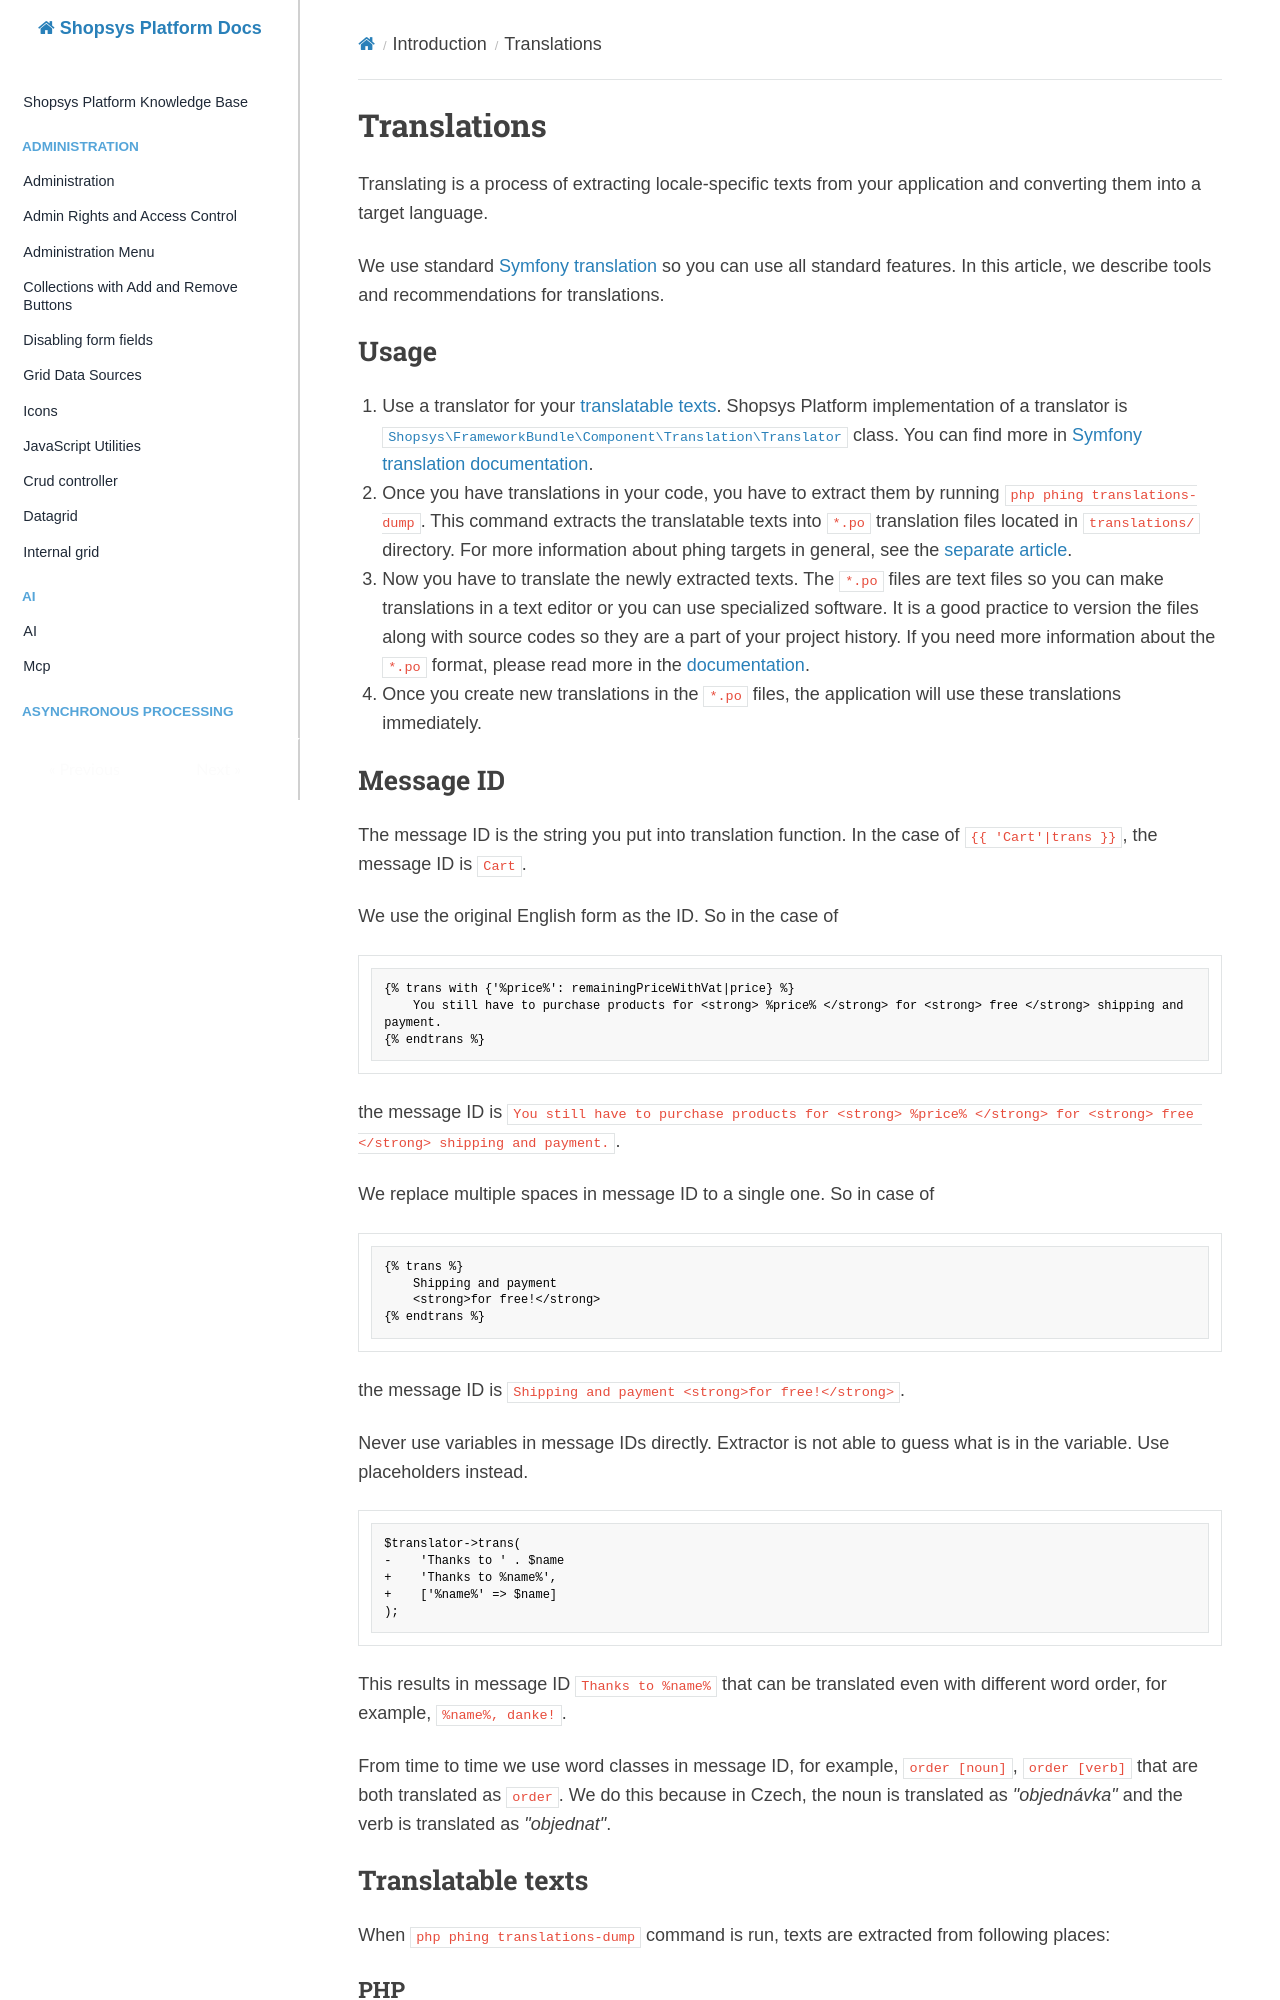

repository: shopsys/shopsys · page: introduction/translations/index.html · generator: mkdocs

# Translations

Translating is a process of extracting locale-specific texts from your application and converting them into a target language.

We use standard [Symfony translation](https://symfony.com/doc/current/translation.html) so you can use all standard features.
In this article, we describe tools and recommendations for translations.

## Usage

1. Use a translator for your [translatable texts](#translatable-texts). Shopsys Platform implementation of a translator is [`Shopsys\FrameworkBundle\Component\Translation\Translator`]({{github.link}}/packages/framework/src/Component/Translation/Translator.php) class.
   You can find more in [Symfony translation documentation](https://symfony.com/doc/current/components/translation/usage.html).

1. Once you have translations in your code, you have to extract them by running `php phing translations-dump`.
   This command extracts the translatable texts into `*.po` translation files located in `translations/` directory.
   For more information about phing targets in general, see the [separate article](./console-commands-for-application-management-phing-targets.md).

1. Now you have to translate the newly extracted texts.
   The `*.po` files are text files so you can make translations in a text editor or you can use specialized software.
   It is a good practice to version the files along with source codes so they are a part of your project history.
   If you need more information about the `*.po` format, please read more in the [documentation](https://docs.transifex.com/formats/gettext).

1. Once you create new translations in the `*.po` files, the application will use these translations immediately.

## Message ID

The message ID is the string you put into translation function. In the case of `{{ 'Cart'|trans }}`, the message ID is `Cart`.

We use the original English form as the ID. So in the case of

```twig
{% trans with {'%price%': remainingPriceWithVat|price} %}
    You still have to purchase products for <strong> %price% </strong> for <strong> free </strong> shipping and payment.
{% endtrans %}
```

the message ID is `You still have to purchase products for <strong> %price% </strong> for <strong> free </strong> shipping and payment.`.

We replace multiple spaces in message ID to a single one. So in case of

```twig
{% trans %}
    Shipping and payment
    <strong>for free!</strong>
{% endtrans %}
```

the message ID is `Shipping and payment <strong>for free!</strong>`.

Never use variables in message IDs directly. Extractor is not able to guess what is in the variable. Use placeholders instead.

```diff
$translator->trans(
-    'Thanks to ' . $name
+    'Thanks to %name%',
+    ['%name%' => $name]
);
```

This results in message ID `Thanks to %name%` that can be translated even with different word order, for example, `%name%, danke!`.

From time to time we use word classes in message ID, for example, `order [noun]`, `order [verb]` that are both translated as `order`.
We do this because in Czech, the noun is translated as _"objednávka"_ and the verb is translated as _"objednat"_.

## Translatable texts

When `php phing translations-dump` command is run, texts are extracted from following places:
